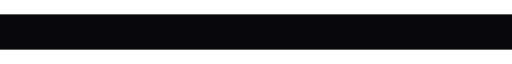
t = 0.00 s
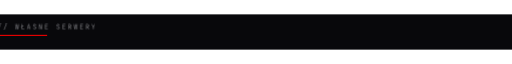
t = 0.22 s
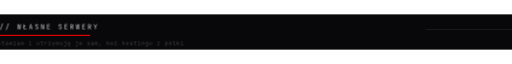
t = 0.45 s
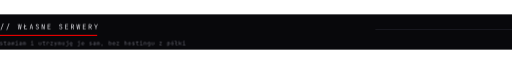
t = 0.67 s
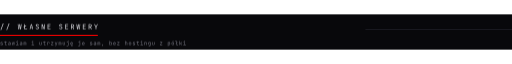
t = 0.90 s
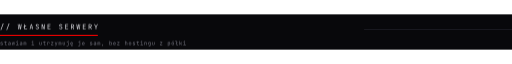
t = 1.12 s

The animated SVG that drew these frames (rendered in a browser with its animation timeline set to each time). Animation: 2 CSS @keyframes rules; one cycle of 1.12 s.

<svg xmlns="http://www.w3.org/2000/svg" width="900" height="62" viewBox="0 0 900 62" role="img" aria-label="// WŁASNE SERWERY">
  <style>
    .t { animation: p 600ms ease-out both; }
    .o { animation: p 600ms ease-out 220ms both; }
    .k { transform-box: fill-box; transform-origin: left center;
          animation: r 800ms cubic-bezier(.22,1,.36,1) 120ms both; }
    .l { transform-box: fill-box; transform-origin: right center;
          animation: r 900ms cubic-bezier(.22,1,.36,1) 300ms both; }
    @keyframes p { from { opacity: 0; transform: translateX(-10px); } to { opacity: 1; transform: none; } }
    @keyframes r { from { transform: scaleX(0); } to { transform: scaleX(1); } }
    @media (prefers-reduced-motion: reduce) {
      * { animation: none !important; }
      .k, .l { transform: scaleX(1) !important; }
    }
  </style>
  <rect width="900" height="62" fill="#08080B"/>
  <g class="t"><path d="M0.90 1.32 5.16 -9.96H6.30L2.04 1.32Z M11.22 1.32 15.48 -9.96H16.62L12.36 1.32Z M32.27 0.00 31.26 -8.76H32.29L32.95 -2.28Q32.98 -2.02 33.00 -1.73Q33.02 -1.45 33.04 -1.20Q33.06 -0.95 33.06 -0.78Q33.08 -0.95 33.10 -1.20Q33.12 -1.45 33.15 -1.73Q33.18 -2.02 33.22 -2.28L34.03 -8.76H35.15L35.89 -2.28Q35.93 -2.02 35.96 -1.73Q35.99 -1.45 36.02 -1.20Q36.05 -0.95 36.06 -0.78Q36.07 -0.95 36.09 -1.20Q36.11 -1.45 36.14 -1.73Q36.17 -2.02 36.19 -2.28L36.88 -8.76H37.86L36.83 0.00H35.47L34.73 -6.60Q34.70 -6.88 34.67 -7.14Q34.64 -7.40 34.62 -7.63Q34.60 -7.86 34.58 -8.00Q34.57 -7.86 34.54 -7.63Q34.51 -7.40 34.49 -7.14Q34.46 -6.88 34.43 -6.60L33.62 0.00Z M41.52 -2.76V-3.72L45.96 -6.72V-5.76ZM42.66 0.00V-8.76H43.74V-0.98H47.70V0.00Z M52.20 0.00 54.48 -8.76H55.93L58.20 0.00H57.11L56.53 -2.33H53.88L53.30 0.00ZM54.10 -3.24H56.30L55.63 -5.94Q55.44 -6.71 55.33 -7.22Q55.22 -7.74 55.20 -7.90Q55.18 -7.74 55.07 -7.22Q54.96 -6.71 54.77 -5.95Z M65.57 0.12Q64.70 0.12 64.09 -0.17Q63.47 -0.46 63.13 -1.00Q62.80 -1.54 62.78 -2.28H63.86Q63.86 -1.62 64.31 -1.24Q64.76 -0.85 65.57 -0.85Q66.32 -0.85 66.75 -1.22Q67.18 -1.60 67.18 -2.26Q67.18 -2.78 66.89 -3.18Q66.61 -3.58 66.08 -3.73L64.90 -4.10Q64.00 -4.38 63.51 -5.03Q63.02 -5.68 63.02 -6.55Q63.02 -7.26 63.34 -7.78Q63.66 -8.30 64.24 -8.60Q64.81 -8.89 65.59 -8.89Q66.74 -8.89 67.44 -8.25Q68.14 -7.61 68.15 -6.54H67.07Q67.07 -7.19 66.68 -7.55Q66.29 -7.92 65.58 -7.92Q64.88 -7.92 64.49 -7.58Q64.10 -7.25 64.10 -6.65Q64.10 -6.11 64.39 -5.71Q64.68 -5.32 65.22 -5.15L66.42 -4.76Q67.30 -4.49 67.78 -3.83Q68.26 -3.17 68.26 -2.28Q68.26 -1.56 67.92 -1.02Q67.58 -0.48 66.98 -0.18Q66.37 0.12 65.57 0.12Z M73.32 0.00V-8.76H74.76L77.44 -1.26Q77.41 -1.56 77.38 -2.00Q77.35 -2.44 77.33 -2.92Q77.32 -3.41 77.32 -3.84V-8.76H78.36V0.00H76.92L74.26 -7.50Q74.28 -7.21 74.30 -6.77Q74.33 -6.34 74.35 -5.85Q74.36 -5.36 74.36 -4.92V0.00Z M83.76 0.00V-8.76H88.80V-7.78H84.83V-5.06H88.38V-4.09H84.83V-0.98H88.80V0.00Z M106.85 0.12Q105.98 0.12 105.37 -0.17Q104.75 -0.46 104.41 -1.00Q104.08 -1.54 104.06 -2.28H105.14Q105.14 -1.62 105.59 -1.24Q106.04 -0.85 106.85 -0.85Q107.60 -0.85 108.03 -1.22Q108.46 -1.60 108.46 -2.26Q108.46 -2.78 108.17 -3.18Q107.89 -3.58 107.36 -3.73L106.18 -4.10Q105.28 -4.38 104.79 -5.03Q104.30 -5.68 104.30 -6.55Q104.30 -7.26 104.62 -7.78Q104.94 -8.30 105.52 -8.60Q106.09 -8.89 106.87 -8.89Q108.02 -8.89 108.72 -8.25Q109.42 -7.61 109.43 -6.54H108.35Q108.35 -7.19 107.96 -7.55Q107.57 -7.92 106.86 -7.92Q106.16 -7.92 105.77 -7.58Q105.38 -7.25 105.38 -6.65Q105.38 -6.11 105.67 -5.71Q105.96 -5.32 106.50 -5.15L107.70 -4.76Q108.58 -4.49 109.06 -3.83Q109.54 -3.17 109.54 -2.28Q109.54 -1.56 109.20 -1.02Q108.86 -0.48 108.26 -0.18Q107.65 0.12 106.85 0.12Z M114.72 0.00V-8.76H119.76V-7.78H115.79V-5.06H119.34V-4.09H115.79V-0.98H119.76V0.00Z M124.94 0.00V-8.76H127.66Q128.44 -8.76 129.02 -8.44Q129.61 -8.12 129.94 -7.56Q130.26 -7.00 130.26 -6.24Q130.26 -5.35 129.80 -4.72Q129.34 -4.08 128.54 -3.84L130.38 0.00H129.11L127.43 -3.72H126.02V0.00ZM126.02 -4.69H127.66Q128.33 -4.69 128.74 -5.12Q129.14 -5.54 129.14 -6.24Q129.14 -6.95 128.74 -7.37Q128.33 -7.79 127.66 -7.79H126.02Z M135.47 0.00 134.46 -8.76H135.49L136.15 -2.28Q136.18 -2.02 136.20 -1.73Q136.22 -1.45 136.24 -1.20Q136.26 -0.95 136.26 -0.78Q136.28 -0.95 136.30 -1.20Q136.32 -1.45 136.35 -1.73Q136.38 -2.02 136.42 -2.28L137.23 -8.76H138.35L139.09 -2.28Q139.13 -2.02 139.16 -1.73Q139.19 -1.45 139.22 -1.20Q139.25 -0.95 139.26 -0.78Q139.27 -0.95 139.29 -1.20Q139.31 -1.45 139.34 -1.73Q139.37 -2.02 139.39 -2.28L140.08 -8.76H141.06L140.03 0.00H138.67L137.93 -6.60Q137.90 -6.88 137.87 -7.14Q137.84 -7.40 137.82 -7.63Q137.80 -7.86 137.78 -8.00Q137.77 -7.86 137.74 -7.63Q137.71 -7.40 137.69 -7.14Q137.66 -6.88 137.63 -6.60L136.82 0.00Z M145.68 0.00V-8.76H150.72V-7.78H146.75V-5.06H150.30V-4.09H146.75V-0.98H150.72V0.00Z M155.90 0.00V-8.76H158.62Q159.40 -8.76 159.98 -8.44Q160.57 -8.12 160.90 -7.56Q161.22 -7.00 161.22 -6.24Q161.22 -5.35 160.76 -4.72Q160.30 -4.08 159.50 -3.84L161.34 0.00H160.07L158.39 -3.72H156.98V0.00ZM156.98 -4.69H158.62Q159.29 -4.69 159.70 -5.12Q160.10 -5.54 160.10 -6.24Q160.10 -6.95 159.70 -7.37Q159.29 -7.79 158.62 -7.79H156.98Z M168.18 0.00V-3.28L165.54 -8.76H166.66L168.40 -5.16Q168.54 -4.86 168.62 -4.65Q168.71 -4.44 168.73 -4.34Q168.76 -4.44 168.85 -4.65Q168.94 -4.86 169.08 -5.16L170.78 -8.76H171.90L169.26 -3.28V0.00Z" fill="#EDEDF2" transform="translate(0.00 26.00)"/></g>
  <rect class="k" x="0" y="36" width="172" height="2" fill="#E60000"/>
  <g class="o"><path d="M2.69 0.08Q2.16 0.08 1.76 -0.09Q1.37 -0.26 1.14 -0.56Q0.90 -0.86 0.85 -1.28H1.71Q1.77 -1.01 2.02 -0.85Q2.27 -0.68 2.69 -0.68H3.09Q3.59 -0.68 3.84 -0.89Q4.08 -1.09 4.08 -1.43Q4.08 -1.77 3.86 -1.96Q3.64 -2.16 3.20 -2.22L2.50 -2.34Q1.73 -2.47 1.35 -2.82Q0.98 -3.16 0.98 -3.83Q0.98 -4.53 1.42 -4.92Q1.87 -5.30 2.76 -5.30H3.13Q3.88 -5.30 4.33 -4.95Q4.79 -4.60 4.88 -4.00H4.03Q3.97 -4.25 3.74 -4.39Q3.52 -4.54 3.13 -4.54H2.76Q2.28 -4.54 2.06 -4.36Q1.83 -4.18 1.83 -3.82Q1.83 -3.50 2.02 -3.34Q2.21 -3.19 2.62 -3.13L3.32 -3.01Q4.17 -2.88 4.56 -2.52Q4.94 -2.16 4.94 -1.47Q4.94 -0.75 4.48 -0.34Q4.02 0.08 3.09 0.08Z M10.26 0.00Q9.59 0.00 9.21 -0.36Q8.83 -0.72 8.83 -1.38V-4.45H7.36V-5.22H8.83V-6.70H9.69V-5.22H11.78V-4.45H9.69V-1.38Q9.69 -0.78 10.26 -0.78H11.68V0.00Z M16.07 0.10Q15.25 0.10 14.77 -0.33Q14.30 -0.75 14.30 -1.47Q14.30 -2.20 14.77 -2.62Q15.25 -3.04 16.05 -3.04H17.67V-3.56Q17.67 -4.05 17.38 -4.31Q17.09 -4.57 16.56 -4.57Q16.09 -4.57 15.78 -4.37Q15.47 -4.18 15.42 -3.85H14.56Q14.65 -4.52 15.20 -4.92Q15.75 -5.32 16.58 -5.32Q17.48 -5.32 18.00 -4.85Q18.52 -4.39 18.52 -3.59V0.00H17.69V-1.00H17.55L17.69 -1.14Q17.69 -0.57 17.25 -0.24Q16.81 0.10 16.07 0.10ZM16.28 -0.58Q16.89 -0.58 17.28 -0.88Q17.67 -1.19 17.67 -1.66V-2.40H16.07Q15.65 -2.40 15.40 -2.17Q15.15 -1.93 15.15 -1.52Q15.15 -1.08 15.45 -0.83Q15.75 -0.58 16.28 -0.58Z M21.69 0.00 20.85 -5.22H21.61L22.13 -1.52Q22.16 -1.31 22.20 -1.07Q22.23 -0.83 22.25 -0.67Q22.27 -0.83 22.31 -1.07Q22.35 -1.31 22.38 -1.52L22.96 -5.22H23.78L24.36 -1.52Q24.39 -1.31 24.43 -1.07Q24.47 -0.83 24.49 -0.67Q24.51 -0.83 24.55 -1.07Q24.60 -1.31 24.62 -1.52L25.17 -5.22H25.89L25.01 0.00H24.07L23.51 -3.61Q23.47 -3.88 23.43 -4.14Q23.38 -4.41 23.36 -4.56Q23.34 -4.41 23.30 -4.14Q23.27 -3.88 23.22 -3.61L22.63 0.00Z M28.17 0.00V-0.78H30.02V-4.45H28.41V-5.22H30.88V-0.78H32.63V0.00ZM30.35 -6.17Q30.04 -6.17 29.86 -6.33Q29.68 -6.49 29.68 -6.76Q29.68 -7.05 29.86 -7.22Q30.04 -7.38 30.35 -7.38Q30.67 -7.38 30.85 -7.22Q31.03 -7.05 31.03 -6.76Q31.03 -6.49 30.85 -6.33Q30.67 -6.17 30.35 -6.17Z M36.59 0.10Q35.77 0.10 35.29 -0.33Q34.82 -0.75 34.82 -1.47Q34.82 -2.20 35.29 -2.62Q35.77 -3.04 36.58 -3.04H38.19V-3.56Q38.19 -4.05 37.90 -4.31Q37.61 -4.57 37.08 -4.57Q36.61 -4.57 36.30 -4.37Q35.99 -4.18 35.94 -3.85H35.08Q35.17 -4.52 35.72 -4.92Q36.27 -5.32 37.10 -5.32Q38.00 -5.32 38.52 -4.85Q39.05 -4.39 39.05 -3.59V0.00H38.21V-1.00H38.07L38.21 -1.14Q38.21 -0.57 37.77 -0.24Q37.33 0.10 36.59 0.10ZM36.80 -0.58Q37.41 -0.58 37.80 -0.88Q38.19 -1.19 38.19 -1.66V-2.40H36.59Q36.17 -2.40 35.92 -2.17Q35.67 -1.93 35.67 -1.52Q35.67 -1.08 35.97 -0.83Q36.27 -0.58 36.80 -0.58Z M41.67 0.00V-5.22H42.42V-4.60H42.59L42.46 -4.37Q42.46 -4.81 42.69 -5.06Q42.92 -5.32 43.32 -5.32Q43.76 -5.32 43.99 -5.00Q44.23 -4.67 44.23 -4.08L43.98 -4.60H44.37L44.19 -4.37Q44.19 -4.81 44.44 -5.06Q44.68 -5.32 45.08 -5.32Q45.57 -5.32 45.84 -4.95Q46.11 -4.58 46.11 -3.97V0.00H45.32V-3.98Q45.32 -4.30 45.19 -4.48Q45.05 -4.66 44.78 -4.66Q44.53 -4.66 44.38 -4.49Q44.23 -4.31 44.23 -3.99V0.00H43.55V-3.98Q43.55 -4.31 43.40 -4.49Q43.25 -4.66 42.99 -4.66Q42.72 -4.66 42.59 -4.49Q42.46 -4.31 42.46 -3.99V0.00Z M55.53 0.00V-0.78H57.38V-4.45H55.77V-5.22H58.24V-0.78H59.99V0.00ZM57.71 -6.17Q57.40 -6.17 57.22 -6.33Q57.04 -6.49 57.04 -6.76Q57.04 -7.05 57.22 -7.22Q57.40 -7.38 57.71 -7.38Q58.03 -7.38 58.21 -7.22Q58.39 -7.05 58.39 -6.76Q58.39 -6.49 58.21 -6.33Q58.03 -6.17 57.71 -6.17Z M71.24 0.10Q70.34 0.10 69.80 -0.44Q69.26 -0.98 69.26 -1.90V-5.22H70.11V-1.90Q70.11 -1.31 70.41 -0.98Q70.72 -0.66 71.24 -0.66Q71.77 -0.66 72.08 -0.98Q72.39 -1.31 72.39 -1.90V-5.22H73.25V-1.90Q73.25 -0.98 72.69 -0.44Q72.14 0.10 71.24 0.10Z M78.66 0.00Q77.99 0.00 77.61 -0.36Q77.24 -0.72 77.24 -1.38V-4.45H75.76V-5.22H77.24V-6.70H78.09V-5.22H80.18V-4.45H78.09V-1.38Q78.09 -0.78 78.66 -0.78H80.09V0.00Z M83.13 0.00V-5.22H83.97V-4.23H84.17L83.89 -3.61Q83.89 -4.46 84.26 -4.89Q84.63 -5.32 85.35 -5.32Q86.17 -5.32 86.66 -4.80Q87.15 -4.28 87.15 -3.40V-3.09H86.30V-3.32Q86.30 -3.94 86.00 -4.27Q85.70 -4.60 85.15 -4.60Q84.61 -4.60 84.30 -4.27Q83.99 -3.93 83.99 -3.32V0.00Z M89.78 0.00V-0.85L92.70 -4.45H89.85V-5.22H93.66V-4.37L90.68 -0.78H93.77V0.00Z M97.45 1.71 98.22 -0.32 96.28 -5.22H97.23L98.45 -1.99Q98.52 -1.83 98.57 -1.61Q98.63 -1.39 98.67 -1.23Q98.71 -1.39 98.76 -1.61Q98.82 -1.83 98.88 -1.99L100.02 -5.22H100.94L98.36 1.71Z M103.23 0.00V-5.22H103.98V-4.60H104.15L104.02 -4.37Q104.02 -4.81 104.25 -5.06Q104.48 -5.32 104.88 -5.32Q105.32 -5.32 105.55 -5.00Q105.79 -4.67 105.79 -4.08L105.54 -4.60H105.93L105.75 -4.37Q105.75 -4.81 106.00 -5.06Q106.24 -5.32 106.64 -5.32Q107.13 -5.32 107.40 -4.95Q107.67 -4.58 107.67 -3.97V0.00H106.88V-3.98Q106.88 -4.30 106.75 -4.48Q106.61 -4.66 106.34 -4.66Q106.09 -4.66 105.94 -4.49Q105.79 -4.31 105.79 -3.99V0.00H105.11V-3.98Q105.11 -4.31 104.96 -4.49Q104.81 -4.66 104.55 -4.66Q104.28 -4.66 104.15 -4.49Q104.02 -4.31 104.02 -3.99V0.00Z M112.28 0.10Q111.38 0.10 110.84 -0.44Q110.30 -0.98 110.30 -1.90V-5.22H111.15V-1.90Q111.15 -1.31 111.45 -0.98Q111.76 -0.66 112.28 -0.66Q112.81 -0.66 113.12 -0.98Q113.43 -1.31 113.43 -1.90V-5.22H114.29V-1.90Q114.29 -0.98 113.73 -0.44Q113.18 0.10 112.28 0.10Z M117.09 1.71V0.92H118.31Q118.90 0.92 119.23 0.60Q119.56 0.28 119.56 -0.29V-4.45H117.37V-5.22H120.41V-0.29Q120.41 0.63 119.84 1.17Q119.27 1.71 118.31 1.71ZM119.94 -6.17Q119.62 -6.17 119.44 -6.33Q119.26 -6.49 119.26 -6.76Q119.26 -7.05 119.44 -7.22Q119.62 -7.38 119.94 -7.38Q120.25 -7.38 120.43 -7.22Q120.61 -7.05 120.61 -6.76Q120.61 -6.49 120.43 -6.33Q120.25 -6.17 119.94 -6.17Z M126.66 1.93Q126.14 1.93 125.82 1.68Q125.50 1.43 125.50 1.04Q125.50 0.83 125.65 0.58Q125.79 0.34 126.07 0.10Q126.05 0.10 126.02 0.10Q125.99 0.10 125.97 0.10Q125.35 0.10 124.90 -0.15Q124.45 -0.40 124.20 -0.85Q123.96 -1.30 123.96 -1.90V-3.32Q123.96 -3.93 124.20 -4.38Q124.45 -4.83 124.90 -5.07Q125.35 -5.32 125.97 -5.32Q126.59 -5.32 127.04 -5.07Q127.49 -4.83 127.74 -4.38Q127.98 -3.93 127.98 -3.32V-2.40H124.79V-1.90Q124.79 -1.28 125.09 -0.95Q125.39 -0.63 125.97 -0.63Q126.46 -0.63 126.75 -0.80Q127.04 -0.98 127.11 -1.33H127.97Q127.92 -0.92 127.68 -0.62Q127.44 -0.31 127.07 -0.13L126.92 -0.01Q126.60 0.26 126.45 0.47Q126.31 0.68 126.31 0.88Q126.31 1.09 126.45 1.23Q126.60 1.36 126.83 1.36H127.40V1.93ZM127.15 -2.67V-3.32Q127.15 -3.94 126.85 -4.28Q126.56 -4.61 125.97 -4.61Q125.39 -4.61 125.09 -4.28Q124.79 -3.94 124.79 -3.32V-3.05H127.53Z M137.61 1.71V0.92H138.83Q139.42 0.92 139.75 0.60Q140.08 0.28 140.08 -0.29V-4.45H137.89V-5.22H140.93V-0.29Q140.93 0.63 140.36 1.17Q139.79 1.71 138.83 1.71ZM140.46 -6.17Q140.14 -6.17 139.96 -6.33Q139.78 -6.49 139.78 -6.76Q139.78 -7.05 139.96 -7.22Q140.14 -7.38 140.46 -7.38Q140.77 -7.38 140.95 -7.22Q141.13 -7.05 141.13 -6.76Q141.13 -6.49 140.95 -6.33Q140.77 -6.17 140.46 -6.17Z M146.49 0.10Q145.87 0.10 145.41 -0.15Q144.95 -0.40 144.70 -0.85Q144.45 -1.30 144.45 -1.90V-3.32Q144.45 -3.93 144.70 -4.38Q144.95 -4.83 145.41 -5.07Q145.87 -5.32 146.49 -5.32Q147.11 -5.32 147.57 -5.07Q148.03 -4.83 148.28 -4.38Q148.53 -3.93 148.53 -3.32V-2.40H145.28V-1.90Q145.28 -1.28 145.60 -0.95Q145.91 -0.63 146.49 -0.63Q146.98 -0.63 147.29 -0.80Q147.59 -0.98 147.66 -1.33H148.51Q148.43 -0.67 147.87 -0.29Q147.32 0.10 146.49 0.10ZM147.70 -2.97V-3.32Q147.70 -3.94 147.39 -4.28Q147.08 -4.61 146.49 -4.61Q145.91 -4.61 145.60 -4.28Q145.28 -3.94 145.28 -3.32V-3.05H147.76Z M160.01 0.08Q159.48 0.08 159.08 -0.09Q158.69 -0.26 158.46 -0.56Q158.22 -0.86 158.18 -1.28H159.03Q159.09 -1.01 159.34 -0.85Q159.59 -0.68 160.01 -0.68H160.41Q160.91 -0.68 161.16 -0.89Q161.41 -1.09 161.41 -1.43Q161.41 -1.77 161.18 -1.96Q160.96 -2.16 160.52 -2.22L159.82 -2.34Q159.05 -2.47 158.67 -2.82Q158.30 -3.16 158.30 -3.83Q158.30 -4.53 158.75 -4.92Q159.19 -5.30 160.08 -5.30H160.45Q161.20 -5.30 161.65 -4.95Q162.11 -4.60 162.20 -4.00H161.35Q161.29 -4.25 161.06 -4.39Q160.84 -4.54 160.45 -4.54H160.08Q159.60 -4.54 159.38 -4.36Q159.15 -4.18 159.15 -3.82Q159.15 -3.50 159.34 -3.34Q159.53 -3.19 159.94 -3.13L160.65 -3.01Q161.49 -2.88 161.88 -2.52Q162.26 -2.16 162.26 -1.47Q162.26 -0.75 161.80 -0.34Q161.34 0.08 160.41 0.08Z M166.55 0.10Q165.73 0.10 165.25 -0.33Q164.78 -0.75 164.78 -1.47Q164.78 -2.20 165.25 -2.62Q165.73 -3.04 166.54 -3.04H168.15V-3.56Q168.15 -4.05 167.86 -4.31Q167.57 -4.57 167.04 -4.57Q166.57 -4.57 166.26 -4.37Q165.95 -4.18 165.90 -3.85H165.04Q165.13 -4.52 165.68 -4.92Q166.23 -5.32 167.06 -5.32Q167.96 -5.32 168.48 -4.85Q169.01 -4.39 169.01 -3.59V0.00H168.17V-1.00H168.03L168.17 -1.14Q168.17 -0.57 167.73 -0.24Q167.29 0.10 166.55 0.10ZM166.76 -0.58Q167.37 -0.58 167.76 -0.88Q168.15 -1.19 168.15 -1.66V-2.40H166.55Q166.13 -2.40 165.88 -2.17Q165.63 -1.93 165.63 -1.52Q165.63 -1.08 165.93 -0.83Q166.23 -0.58 166.76 -0.58Z M171.63 0.00V-5.22H172.38V-4.60H172.55L172.42 -4.37Q172.42 -4.81 172.65 -5.06Q172.88 -5.32 173.28 -5.32Q173.72 -5.32 173.95 -5.00Q174.19 -4.67 174.19 -4.08L173.94 -4.60H174.33L174.15 -4.37Q174.15 -4.81 174.40 -5.06Q174.64 -5.32 175.04 -5.32Q175.53 -5.32 175.80 -4.95Q176.07 -4.58 176.07 -3.97V0.00H175.28V-3.98Q175.28 -4.30 175.15 -4.48Q175.01 -4.66 174.74 -4.66Q174.49 -4.66 174.34 -4.49Q174.19 -4.31 174.19 -3.99V0.00H173.51V-3.98Q173.51 -4.31 173.36 -4.49Q173.21 -4.66 172.95 -4.66Q172.68 -4.66 172.55 -4.49Q172.42 -4.31 172.42 -3.99V0.00Z M179.41 1.52 180.17 -1.43H181.40L180.17 1.52Z M194.67 0.10Q194.03 0.10 193.64 -0.25Q193.25 -0.60 193.25 -1.20L193.42 -1.00H193.25V0.00H192.39V-6.93H193.25V-5.42L193.23 -4.23H193.42L193.25 -4.03Q193.25 -4.62 193.64 -4.97Q194.04 -5.32 194.67 -5.32Q195.46 -5.32 195.94 -4.80Q196.41 -4.27 196.41 -3.37V-1.84Q196.41 -0.95 195.94 -0.43Q195.46 0.10 194.67 0.10ZM194.39 -0.65Q194.93 -0.65 195.24 -0.97Q195.56 -1.29 195.56 -1.90V-3.32Q195.56 -3.93 195.24 -4.26Q194.93 -4.58 194.39 -4.58Q193.87 -4.58 193.56 -4.25Q193.25 -3.91 193.25 -3.32V-1.90Q193.25 -1.31 193.56 -0.98Q193.87 -0.65 194.39 -0.65Z M201.21 0.10Q200.59 0.10 200.13 -0.15Q199.67 -0.40 199.42 -0.85Q199.17 -1.30 199.17 -1.90V-3.32Q199.17 -3.93 199.42 -4.38Q199.67 -4.83 200.13 -5.07Q200.59 -5.32 201.21 -5.32Q201.83 -5.32 202.29 -5.07Q202.75 -4.83 203.00 -4.38Q203.25 -3.93 203.25 -3.32V-2.40H200.00V-1.90Q200.00 -1.28 200.32 -0.95Q200.63 -0.63 201.21 -0.63Q201.70 -0.63 202.01 -0.80Q202.31 -0.98 202.38 -1.33H203.23Q203.15 -0.67 202.59 -0.29Q202.04 0.10 201.21 0.10ZM202.42 -2.97V-3.32Q202.42 -3.94 202.11 -4.28Q201.80 -4.61 201.21 -4.61Q200.63 -4.61 200.32 -4.28Q200.00 -3.94 200.00 -3.32V-3.05H202.48Z M206.06 0.00V-0.85L208.98 -4.45H206.13V-5.22H209.94V-4.37L206.96 -0.78H210.05V0.00Z M219.75 0.00V-6.93H220.61V-5.22V-4.23H220.79L220.61 -4.03Q220.61 -4.65 220.98 -4.98Q221.35 -5.32 222.01 -5.32Q222.79 -5.32 223.26 -4.84Q223.73 -4.35 223.73 -3.52V0.00H222.87V-3.42Q222.87 -3.98 222.57 -4.29Q222.27 -4.60 221.76 -4.60Q221.23 -4.60 220.92 -4.27Q220.61 -3.93 220.61 -3.32V0.00Z M228.57 0.08Q227.94 0.08 227.49 -0.16Q227.03 -0.40 226.78 -0.85Q226.53 -1.30 226.53 -1.92V-3.31Q226.53 -3.93 226.78 -4.38Q227.03 -4.83 227.49 -5.06Q227.94 -5.30 228.57 -5.30Q229.20 -5.30 229.65 -5.06Q230.11 -4.83 230.36 -4.38Q230.61 -3.93 230.61 -3.32V-1.92Q230.61 -1.30 230.36 -0.85Q230.11 -0.40 229.65 -0.16Q229.20 0.08 228.57 0.08ZM228.57 -0.68Q229.13 -0.68 229.44 -1.00Q229.76 -1.31 229.76 -1.92V-3.31Q229.76 -3.91 229.44 -4.23Q229.13 -4.54 228.57 -4.54Q228.02 -4.54 227.70 -4.23Q227.38 -3.91 227.38 -3.31V-1.92Q227.38 -1.31 227.70 -1.00Q228.02 -0.68 228.57 -0.68Z M235.25 0.08Q234.72 0.08 234.32 -0.09Q233.93 -0.26 233.70 -0.56Q233.46 -0.86 233.42 -1.28H234.27Q234.33 -1.01 234.58 -0.85Q234.83 -0.68 235.25 -0.68H235.65Q236.15 -0.68 236.40 -0.89Q236.65 -1.09 236.65 -1.43Q236.65 -1.77 236.42 -1.96Q236.20 -2.16 235.76 -2.22L235.06 -2.34Q234.29 -2.47 233.91 -2.82Q233.54 -3.16 233.54 -3.83Q233.54 -4.53 233.99 -4.92Q234.43 -5.30 235.32 -5.30H235.69Q236.44 -5.30 236.89 -4.95Q237.35 -4.60 237.44 -4.00H236.59Q236.53 -4.25 236.30 -4.39Q236.08 -4.54 235.69 -4.54H235.32Q234.84 -4.54 234.62 -4.36Q234.39 -4.18 234.39 -3.82Q234.39 -3.50 234.58 -3.34Q234.77 -3.19 235.18 -3.13L235.89 -3.01Q236.73 -2.88 237.12 -2.52Q237.50 -2.16 237.50 -1.47Q237.50 -0.75 237.04 -0.34Q236.58 0.08 235.65 0.08Z M242.82 0.00Q242.15 0.00 241.77 -0.36Q241.40 -0.72 241.40 -1.38V-4.45H239.92V-5.22H241.40V-6.70H242.25V-5.22H244.34V-4.45H242.25V-1.38Q242.25 -0.78 242.82 -0.78H244.25V0.00Z M247.05 0.00V-0.78H248.90V-4.45H247.29V-5.22H249.76V-0.78H251.51V0.00ZM249.23 -6.17Q248.92 -6.17 248.74 -6.33Q248.56 -6.49 248.56 -6.76Q248.56 -7.05 248.74 -7.22Q248.92 -7.38 249.23 -7.38Q249.55 -7.38 249.73 -7.22Q249.91 -7.05 249.91 -6.76Q249.91 -6.49 249.73 -6.33Q249.55 -6.17 249.23 -6.17Z M253.95 0.00V-5.22H254.81V-4.23H254.99L254.81 -4.03Q254.81 -4.65 255.18 -4.98Q255.55 -5.32 256.21 -5.32Q256.99 -5.32 257.46 -4.84Q257.93 -4.35 257.93 -3.52V0.00H257.07V-3.42Q257.07 -3.98 256.77 -4.28Q256.47 -4.58 255.96 -4.58Q255.43 -4.58 255.12 -4.26Q254.81 -3.93 254.81 -3.32V0.00Z M261.45 1.71V0.93H263.11Q263.51 0.93 263.70 0.75Q263.88 0.57 263.88 0.19V-0.47L263.90 -1.43H263.73L263.89 -1.57Q263.89 -1.00 263.51 -0.67Q263.13 -0.33 262.49 -0.33Q261.69 -0.33 261.22 -0.86Q260.76 -1.39 260.76 -2.28V-3.38Q260.76 -4.27 261.22 -4.80Q261.69 -5.32 262.49 -5.32Q263.13 -5.32 263.51 -4.99Q263.89 -4.66 263.89 -4.08L263.73 -4.23H263.89V-5.22H264.74V0.19Q264.74 0.89 264.30 1.30Q263.87 1.71 263.10 1.71ZM262.75 -1.07Q263.28 -1.07 263.59 -1.41Q263.89 -1.74 263.89 -2.33V-3.32Q263.89 -3.91 263.59 -4.25Q263.28 -4.58 262.75 -4.58Q262.21 -4.58 261.91 -4.26Q261.61 -3.93 261.61 -3.32V-2.33Q261.61 -1.72 261.91 -1.40Q262.21 -1.07 262.75 -1.07Z M269.60 0.10Q268.70 0.10 268.16 -0.44Q267.62 -0.98 267.62 -1.90V-5.22H268.47V-1.90Q268.47 -1.31 268.77 -0.98Q269.08 -0.66 269.60 -0.66Q270.13 -0.66 270.44 -0.98Q270.75 -1.31 270.75 -1.90V-5.22H271.61V-1.90Q271.61 -0.98 271.05 -0.44Q270.50 0.10 269.60 0.10Z M281.30 0.00V-0.85L284.22 -4.45H281.37V-5.22H285.18V-4.37L282.20 -0.78H285.29V0.00Z M294.99 1.71V-5.22H295.85V-4.23H296.02L295.85 -4.03Q295.85 -4.63 296.24 -4.97Q296.64 -5.32 297.28 -5.32Q298.07 -5.32 298.54 -4.80Q299.01 -4.28 299.01 -3.38V-1.85Q299.01 -1.25 298.80 -0.82Q298.58 -0.38 298.20 -0.14Q297.82 0.10 297.28 0.10Q296.65 0.10 296.25 -0.26Q295.85 -0.61 295.85 -1.20L296.02 -1.00H295.83L295.85 0.19V1.71ZM297.00 -0.65Q297.54 -0.65 297.85 -0.97Q298.16 -1.29 298.16 -1.90V-3.32Q298.16 -3.93 297.85 -4.26Q297.54 -4.58 297.00 -4.58Q296.48 -4.58 296.16 -4.25Q295.85 -3.91 295.85 -3.32V-1.90Q295.85 -1.31 296.16 -0.98Q296.48 -0.65 297.00 -0.65Z M303.81 0.08Q303.18 0.08 302.73 -0.16Q302.27 -0.40 302.02 -0.85Q301.77 -1.30 301.77 -1.92V-3.31Q301.77 -3.93 302.02 -4.38Q302.27 -4.83 302.73 -5.06Q303.18 -5.30 303.81 -5.30Q304.44 -5.30 304.89 -5.06Q305.35 -4.83 305.60 -4.38Q305.85 -3.93 305.85 -3.32V-1.92Q305.85 -1.30 305.60 -0.85Q305.35 -0.40 304.89 -0.16Q304.44 0.08 303.81 0.08ZM303.81 -0.68Q304.37 -0.68 304.68 -1.00Q305.00 -1.31 305.00 -1.92V-3.31Q305.00 -3.91 304.68 -4.23Q304.37 -4.54 303.81 -4.54Q303.26 -4.54 302.94 -4.23Q302.62 -3.91 302.62 -3.31V-1.92Q302.62 -1.31 302.94 -1.00Q303.26 -0.68 303.81 -0.68ZM303.26 -6.13 304.27 -7.46H305.19L304.13 -6.13Z M308.75 -2.19V-2.94L312.26 -5.32V-4.56ZM311.36 0.00Q310.91 0.00 310.56 -0.18Q310.22 -0.36 310.03 -0.69Q309.84 -1.03 309.84 -1.47V-6.16H308.08V-6.93H310.70V-1.47Q310.70 -1.15 310.88 -0.96Q311.06 -0.78 311.36 -0.78H313.02V0.00Z M315.54 0.00V-6.93H316.40V-3.07H317.40L318.92 -5.22H319.90L318.15 -2.74L319.93 0.00H318.93L317.41 -2.33H316.40V0.00Z M322.29 0.00V-0.78H324.14V-4.45H322.52V-5.22H324.99V-0.78H326.75V0.00ZM324.47 -6.17Q324.16 -6.17 323.98 -6.33Q323.80 -6.49 323.80 -6.76Q323.80 -7.05 323.98 -7.22Q324.16 -7.38 324.47 -7.38Q324.79 -7.38 324.97 -7.22Q325.15 -7.05 325.15 -6.76Q325.15 -6.49 324.97 -6.33Q324.79 -6.17 324.47 -6.17Z" fill="#7E7E8A" transform="translate(0.00 54.00)"/></g>
  <rect class="l" x="640" y="26" width="260" height="1" fill="#26262F"/>
</svg>
